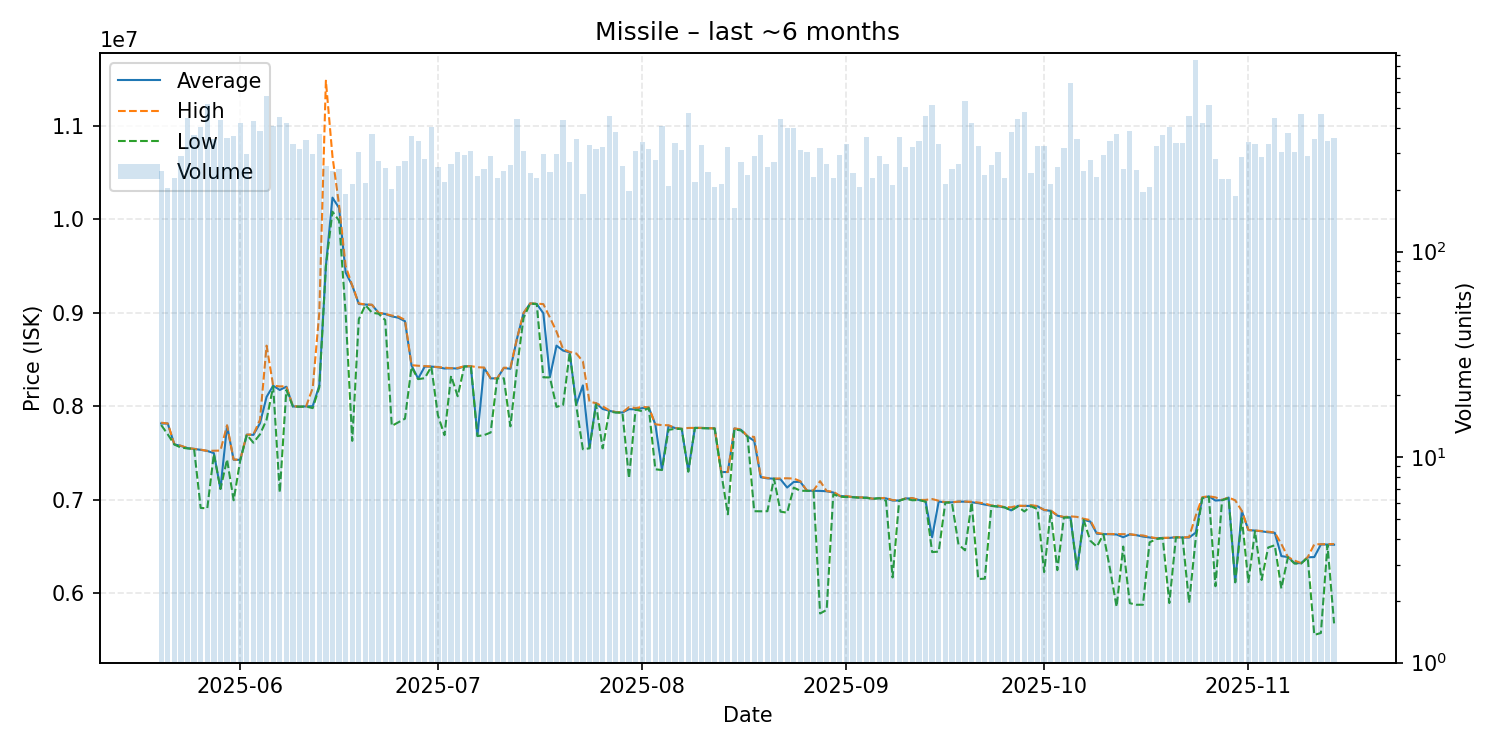

The data file committed next to this chart (first rows):
date, average, highest, lowest, order_count, volume
2025-05-20, 7816000, 7824000, 7800000, 91, 247
2025-05-21, 7815000, 7816000, 7700000, 80, 204
2025-05-22, 7593000, 7594000, 7591000, 61, 228
2025-05-23, 7576000, 7578000, 7558000, 96, 293
2025-05-24, 7552000, 7553000, 7549000, 117, 447
2025-05-25, 7544000, 7545000, 7543000, 144, 369
2025-05-26, 7534000, 7536000, 6913000, 125, 405
2025-05-27, 7522000, 7523000, 6908000, 132, 520
2025-05-28, 7499000, 7524000, 7490000, 123, 352
2025-05-29, 7118000, 7526000, 7115000, 156, 435
2025-05-30, 7791000, 7797000, 7431000, 137, 357
2025-05-31, 7428000, 7430000, 6995000, 134, 363
2025-06-01, 7427000, 7429000, 7419000, 139, 423
2025-06-02, 7696000, 7696000, 7696000, 116, 298
2025-06-03, 7694000, 7699000, 7610000, 152, 433
2025-06-04, 7818000, 7855000, 7700000, 108, 387
2025-06-05, 8100000, 8648000, 7856000, 127, 571
2025-06-06, 8220000, 8221000, 8212000, 135, 407
2025-06-07, 8174000, 8212000, 7077000, 149, 449
2025-06-08, 8209000, 8214000, 8173000, 129, 420
2025-06-09, 7998000, 8001000, 7997000, 108, 333
2025-06-10, 7996000, 7996000, 7995000, 103, 317
2025-06-11, 7999000, 7999000, 7997000, 102, 350
2025-06-12, 8001000, 8194000, 7980000, 104, 298
2025-06-13, 8221000, 9000000, 8202000, 117, 372
2025-06-14, 9500000, 11480000, 9497000, 100, 262
2025-06-15, 10230000, 10670000, 10080000, 94, 246
2025-06-16, 10120000, 10150000, 9984000, 83, 253
2025-06-17, 9429000, 9499000, 8990000, 98, 191
2025-06-18, 9290000, 9291000, 7630000, 94, 212
2025-06-19, 9093000, 9099000, 8931000, 109, 305
2025-06-20, 9087000, 9088000, 9082000, 83, 216
2025-06-21, 9084000, 9085000, 9000000, 143, 373
2025-06-22, 8997000, 8999000, 8989000, 110, 275
2025-06-23, 8986000, 8987000, 8921000, 104, 254
2025-06-24, 8961000, 8970000, 7790000, 69, 201
2025-06-25, 8946000, 8959000, 7829000, 81, 260
2025-06-26, 8909000, 8923000, 7867000, 88, 276
2025-06-27, 8436000, 8439000, 8420000, 120, 366
2025-06-28, 8295000, 8433000, 8290000, 111, 344
2025-06-29, 8424000, 8429000, 8300000, 93, 283
2025-06-30, 8424000, 8425000, 8423000, 95, 405
2025-07-01, 8417000, 8419000, 7903000, 98, 259
2025-07-02, 8403500, 8414000, 7691000, 78, 218
2025-07-03, 8406000, 8406500, 8325000, 89, 267
2025-07-04, 8403000, 8409000, 8107000, 93, 306
2025-07-05, 8426000, 8427000, 8425000, 95, 296
2025-07-06, 8427000, 8429000, 8425000, 108, 307
2025-07-07, 7684000, 8417000, 7681000, 74, 233
2025-07-08, 8411000, 8414000, 7691000, 99, 251
2025-07-09, 8298000, 8299000, 7719000, 68, 292
2025-07-10, 8298000, 8298000, 8297000, 71, 227
2025-07-11, 8409000, 8412000, 8299000, 94, 247
2025-07-12, 8400000, 8411000, 7785000, 101, 265
2025-07-13, 8722000, 8724000, 8412000, 145, 443
2025-07-14, 8996000, 8997000, 8945000, 105, 310
2025-07-15, 9099000, 9099000, 9098000, 84, 242
2025-07-16, 9094000, 9097000, 9092000, 85, 227
2025-07-17, 8994000, 9092000, 8309000, 104, 297
2025-07-18, 8313000, 8948000, 8308000, 86, 245
... 119 more rows
